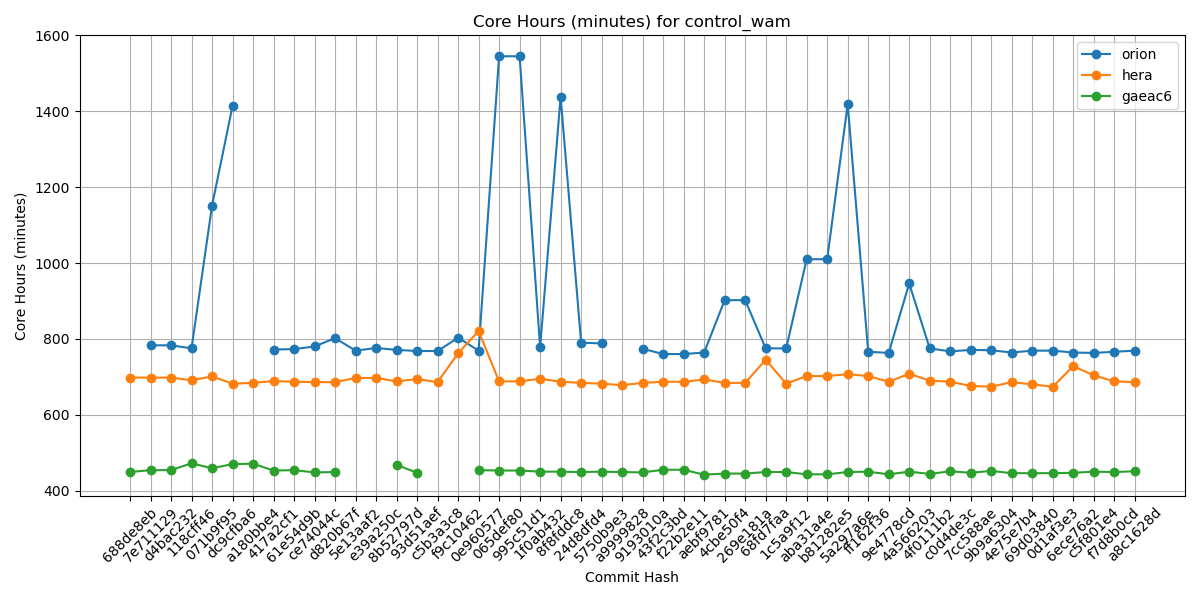

The table this chart was drawn from, first rows:
Hash, orion, hera, gaeac6
688de8eb, , 698, 449
7e711129, 783, 698, 454
d4bac232, 783, 698, 454
118cff46, 775, 691, 472
071b9f95, 1151, 701, 459
dc9cfba6, 1414, 682, 470
a180bbe4, , 684, 471
417a2cf1, 772, 689, 453
61e54d9b, 773, 687, 454
ce74044c, 780, 686, 448
d820b67f, 802, 686, 449
5e13aaf2, 769, 697, 
e39a250c, 776, 697, 
8b52797d, 771, 688, 468
93d51aef, 768, 694, 447
c5b3a3c8, 768, 686, 
f9c10462, 803, 762, 
0e960577, 769, 821, 454
065def80, 1545, 688, 453
995c51d1, 1545, 688, 453
1f0ab432, 778, 695, 450
8f8fddc8, 1438, 687, 450
24d8dfd4, 790, 684, 449
5750b9e3, 788, 682, 450
a9999828, , 678, 449
9193010a, 774, 684, 448
43f2c3bd, 760, 687, 455
f22b2e11, 760, 687, 455
aebf9781, 764, 693, 442
4cbe50f4, 902, 684, 445
269e181a, 902, 684, 445
68fd7faa, 775, 745, 449
1c5a9f12, 775, 682, 449
aba31a4e, 1010, 702, 443
b81282e5, 1010, 702, 443
5a297a6e, 1419, 707, 449
ff162f36, 766, 702, 450
9e4778cd, 763, 687, 443
4a566203, 946, 708, 450
4f0111b2, 775, 690, 444
c0d4de3c, 767, 687, 451
7cc588ae, 771, 676, 447
9b9a6304, 770, 674, 452
4e75e7b4, 764, 686, 446
69d03840, 769, 680, 446
0d1af3e3, 769, 674, 446
6ece76a2, 764, 728, 447
c5f801e4, 763, 704, 450
f7d8b0cd, 766, 688, 449
a8c1628d, 769, 686, 451
